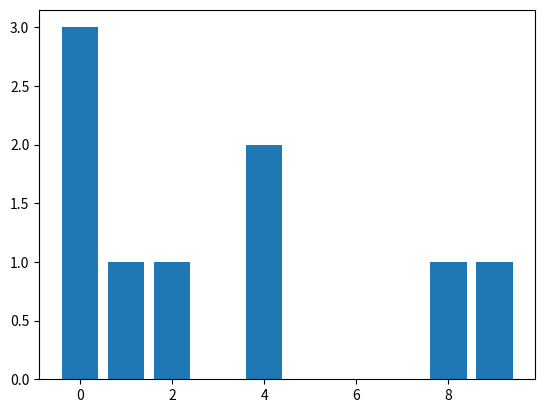

The script that saved this image:
"""
4.1
"""

ma_liste = [0, 0, 2, 9, 8, 0, 1, 4, 4]

compte = []
for i in range(10):
    compte.append(ma_liste.count(i))

print(f"{compte=}")

"""
4.2
"""

import matplotlib.pyplot as plt

fig, ax = plt.subplots()
ax.bar(range(10), compte)
fig.savefig("diagram.pdf")
